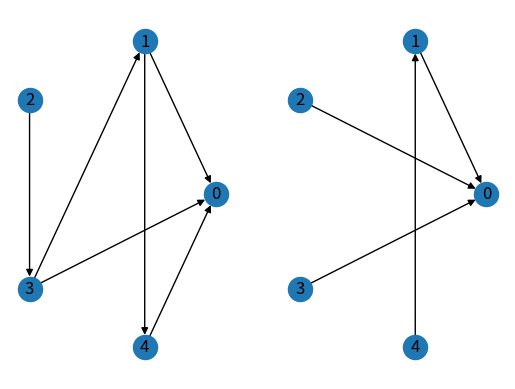

Write the Python code that produced this figure.
import random

import matplotlib.pyplot as plt
import networkx as nx
import numpy as np


def is_DAG(A):
    numnodes = A.shape[0]
    if numnodes < 8:
        P = A
    else:
        P = A.astype(np.float32)
    power = 1
    while power < numnodes:
        P = P @ P
        power *= 2
    if np.argmax(P) != 0:
        return False
    return not P[0,0]

def get_random_DAG1(num_nodes, sparse = False):
    edge_array = np.zeros((num_nodes, num_nodes), dtype=np.int64)
    
    for _ in range(100 * num_nodes**2):
        edge = (random.randrange(num_nodes), random.randrange(num_nodes))
        if edge_array[edge] == 1:
            edge_array[edge] = 0
        else:
            if sparse and np.sum(edge_array) >= 1.5*num_nodes:
                continue
            tmp = edge_array.copy()
            tmp[edge] = 1
            if is_DAG(tmp):
                edge_array = tmp
    
    return edge_array


def get_random_DAG2(num_nodes, prob):
    edge_array = np.zeros((num_nodes, num_nodes), dtype=np.int64)
    
    for i in range(num_nodes):
        for j in range(num_nodes):
            if i+j+1 < num_nodes:
                if prob > random.random():
                    edge_array[i,j] = 1
    edge_array = np.flipud(edge_array)            
    return edge_array

def main():

    A = get_random_DAG1(5, sparse=True)
    plt.subplot(1,2,1)
    G = nx.DiGraph(A)
    nx.draw_circular(G, with_labels=True)

    A = get_random_DAG2(5, 0.2)
    print(A)
    plt.subplot(1,2,2)
    G = nx.DiGraph(A)
    nx.draw_circular(G, with_labels=True)
    plt.show()

if __name__ == "__main__":
    main()
